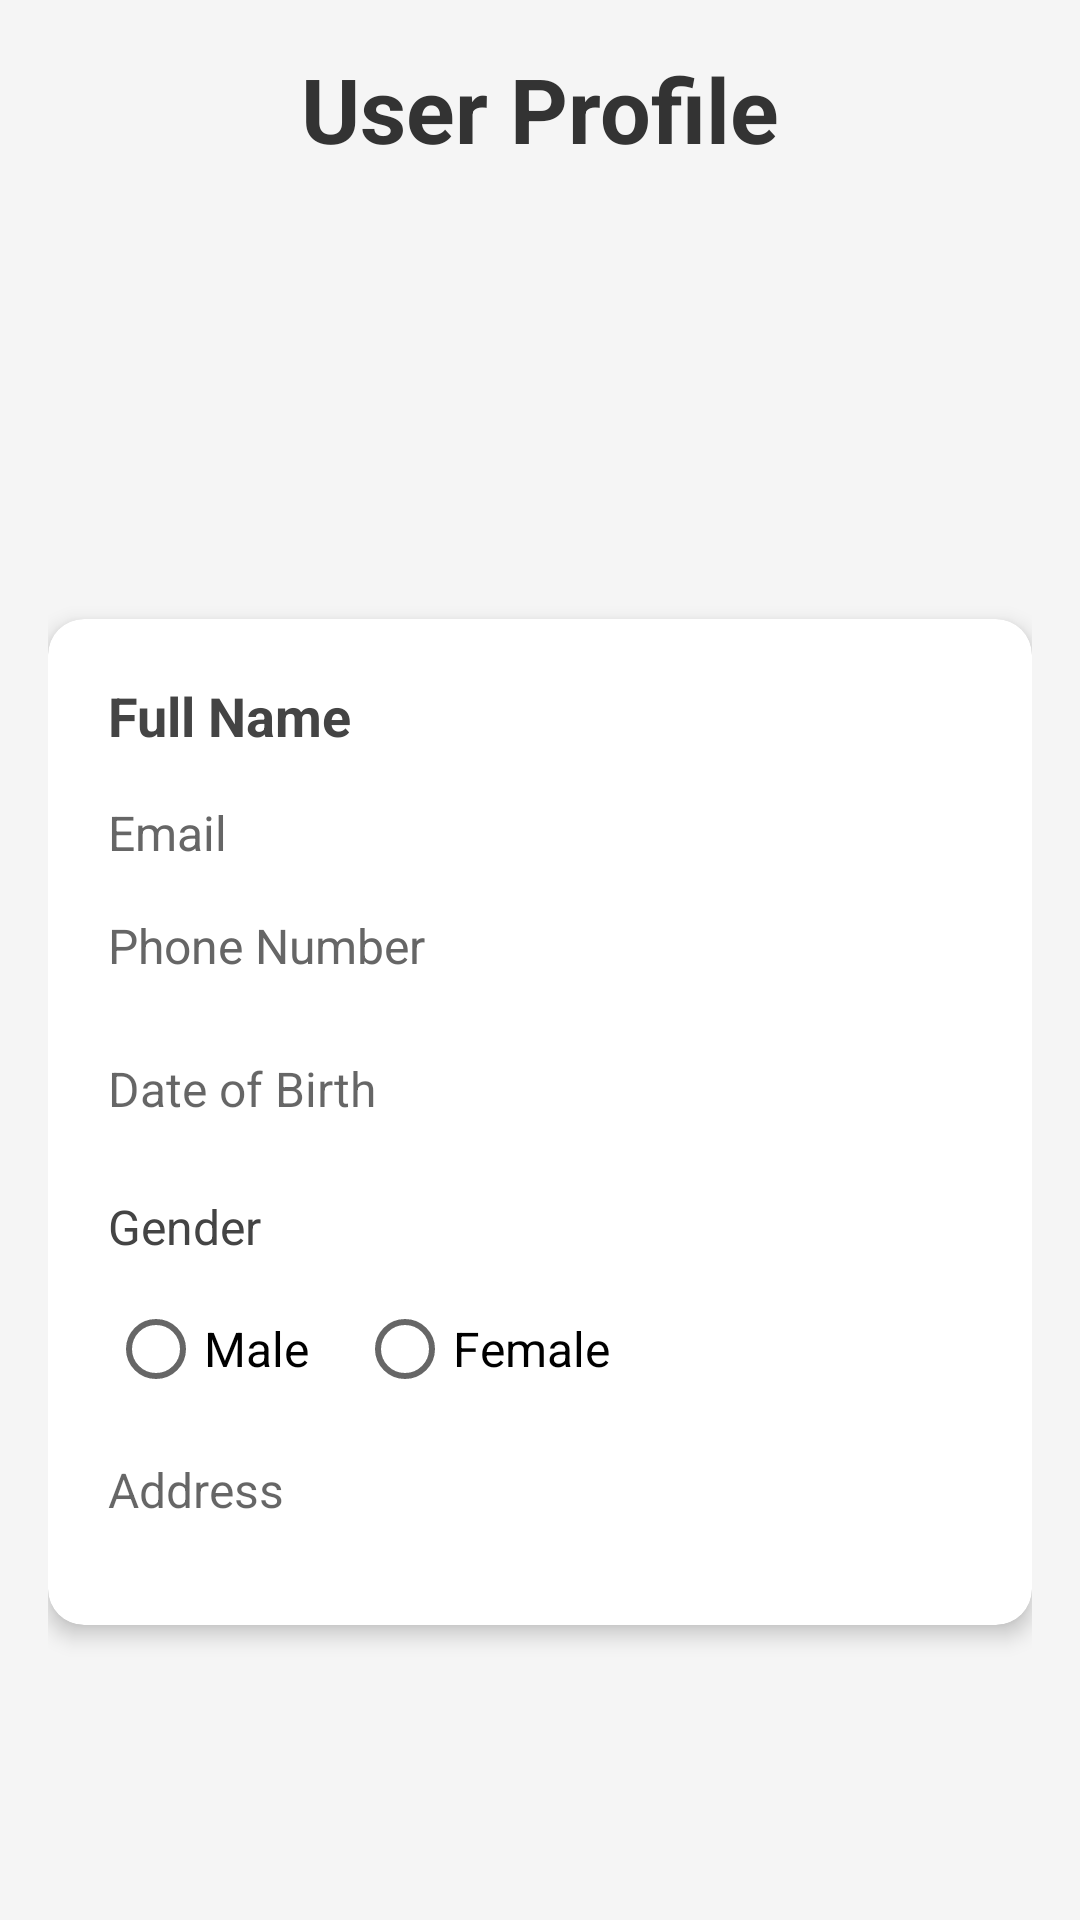

Layout XML and referenced resources for this Android screen:
<!-- AndroidManifest.xml: application theme Theme.TicketBooking -->
<!-- res/layout/activity_profile.xml -->
<?xml version="1.0" encoding="utf-8"?>
<LinearLayout xmlns:android="http://schemas.android.com/apk/res/android"
    xmlns:app="http://schemas.android.com/apk/res-auto"
    xmlns:tools="http://schemas.android.com/tools"
    android:layout_width="match_parent"
    android:layout_height="match_parent"
    android:orientation="vertical"
    android:padding="16dp"
    android:background="#F5F5F5">


    <ImageView
        android:id="@+id/backBtn"
        android:layout_width="wrap_content"
        android:layout_height="wrap_content"
        app:srcCompat="@drawable/back_dark" />

    <TextView
        android:layout_width="wrap_content"
        android:layout_height="wrap_content"
        android:layout_gravity="center"
        android:text="User Profile"
        android:textColor="#333"
        android:textSize="30sp"
        android:textStyle="bold" />

    <ImageView
        android:id="@+id/imageView7"
        android:layout_width="380dp"
        android:layout_height="150dp"
        android:paddingBottom="10dp"
        app:srcCompat="@drawable/profile" />

    <androidx.cardview.widget.CardView
        android:layout_width="match_parent"
        android:layout_height="wrap_content"
        android:layout_marginBottom="16dp"
        app:cardElevation="4dp"
        app:cardCornerRadius="12dp">

        <LinearLayout
            android:layout_width="match_parent"
            android:layout_height="wrap_content"
            android:orientation="vertical"
            android:padding="20dp">

            <TextView
                android:id="@+id/textViewFullName"
                android:layout_width="wrap_content"
                android:layout_height="wrap_content"
                android:text="Full Name"
                android:textSize="18sp"
                android:textColor="#444"
                android:paddingBottom="16dp"
                android:textStyle="bold" />

            <TextView
                android:id="@+id/textViewEmail"
                android:layout_width="wrap_content"
                android:layout_height="wrap_content"
                android:text="Email"
                android:paddingBottom="16dp"
                android:textSize="16sp"
                android:textColor="#666" />

            <TextView
                android:id="@+id/textViewPhone"
                android:layout_width="wrap_content"
                android:layout_height="wrap_content"
                android:text="Phone Number"
                android:paddingBottom="14dp"
                android:textSize="16sp"
                android:textColor="#666" />

            <EditText
                android:id="@+id/editTextDateOfBirth"
                android:layout_width="match_parent"
                android:layout_height="wrap_content"
                android:background="@android:color/transparent"
                android:focusableInTouchMode="true"
                android:hint="Date of Birth"
                android:minHeight="48dp"
                android:paddingBottom="2dp"
                android:textSize="16sp" />

            
            <TextView
                android:layout_width="wrap_content"
                android:layout_height="wrap_content"
                android:text="Gender"
                android:textSize="16sp"
                android:textColor="#444"
                android:paddingTop="10dp"
                android:paddingBottom="6dp" />

            <RadioGroup
                android:id="@+id/radioGroupGender"
                android:layout_width="match_parent"
                android:layout_height="wrap_content"
                android:orientation="horizontal">

                <RadioButton
                    android:id="@+id/radioMale"
                    android:layout_width="wrap_content"
                    android:layout_height="wrap_content"
                    android:text="Male"
                    android:textSize="16sp" />

                <RadioButton
                    android:id="@+id/radioFemale"
                    android:layout_width="wrap_content"
                    android:layout_height="wrap_content"
                    android:text="Female"
                    android:textSize="16sp"
                    android:layout_marginStart="16dp" />
            </RadioGroup>

            <EditText
                android:id="@+id/editTextAddress"
                android:layout_width="match_parent"
                android:layout_height="wrap_content"
                android:background="@android:color/transparent"
                android:focusableInTouchMode="true"
                android:hint="Address"
                android:minHeight="48dp"
                android:paddingBottom="2dp"
                android:textSize="16sp" />

        </LinearLayout>
    </androidx.cardview.widget.CardView>

    <LinearLayout
        android:layout_width="match_parent"
        android:layout_height="wrap_content"
        android:orientation="horizontal"
        android:layout_gravity="center"
        android:layout_marginTop="20dp"
        android:paddingBottom="50dp">

        <Button
            android:id="@+id/buttonEdit"
            android:layout_width="0dp"
            android:layout_height="wrap_content"
            android:layout_weight="1"
            android:backgroundTint="#1976D2"
            android:minHeight="48dp"
            android:text="Edit"
            android:textColor="#FFFFFF" />

        <Button
            android:id="@+id/buttonLogout"
            android:layout_width="0dp"
            android:layout_height="wrap_content"
            android:layout_marginStart="16dp"
            android:layout_weight="1"
            android:backgroundTint="#D32F2F"
            android:minHeight="48dp"
            android:text="Logout"
            android:textColor="#FFFFFF" />
    </LinearLayout>



















</LinearLayout>
<!-- resources referenced by this layout -->
<resources>
  <color name="blackcolor2">#28292b</color>
  <color name="white">#FFFFFFFF</color>
  <style name="Theme.TicketBooking" parent="Theme.MaterialComponents.DayNight.DarkActionBar">
          
          <item name="colorPrimary">@color/purple_500</item>
          <item name="colorPrimaryVariant">@color/purple_700</item>
          <item name="colorOnPrimary">@color/white</item>
          
          <item name="colorSecondary">@color/teal_200</item>
          <item name="colorSecondaryVariant">@color/teal_700</item>
          <item name="colorOnSecondary">@color/black</item>
          
          <item name="android:statusBarColor">?attr/colorPrimaryVariant</item>
          
      </style>
  <color name="purple_500">#FF6200EE</color>
  <color name="purple_700">#FF3700B3</color>
  <color name="teal_200">#FF03DAC5</color>
  <color name="teal_700">#FF018786</color>
  <color name="black">#FF000000</color>
</resources>
